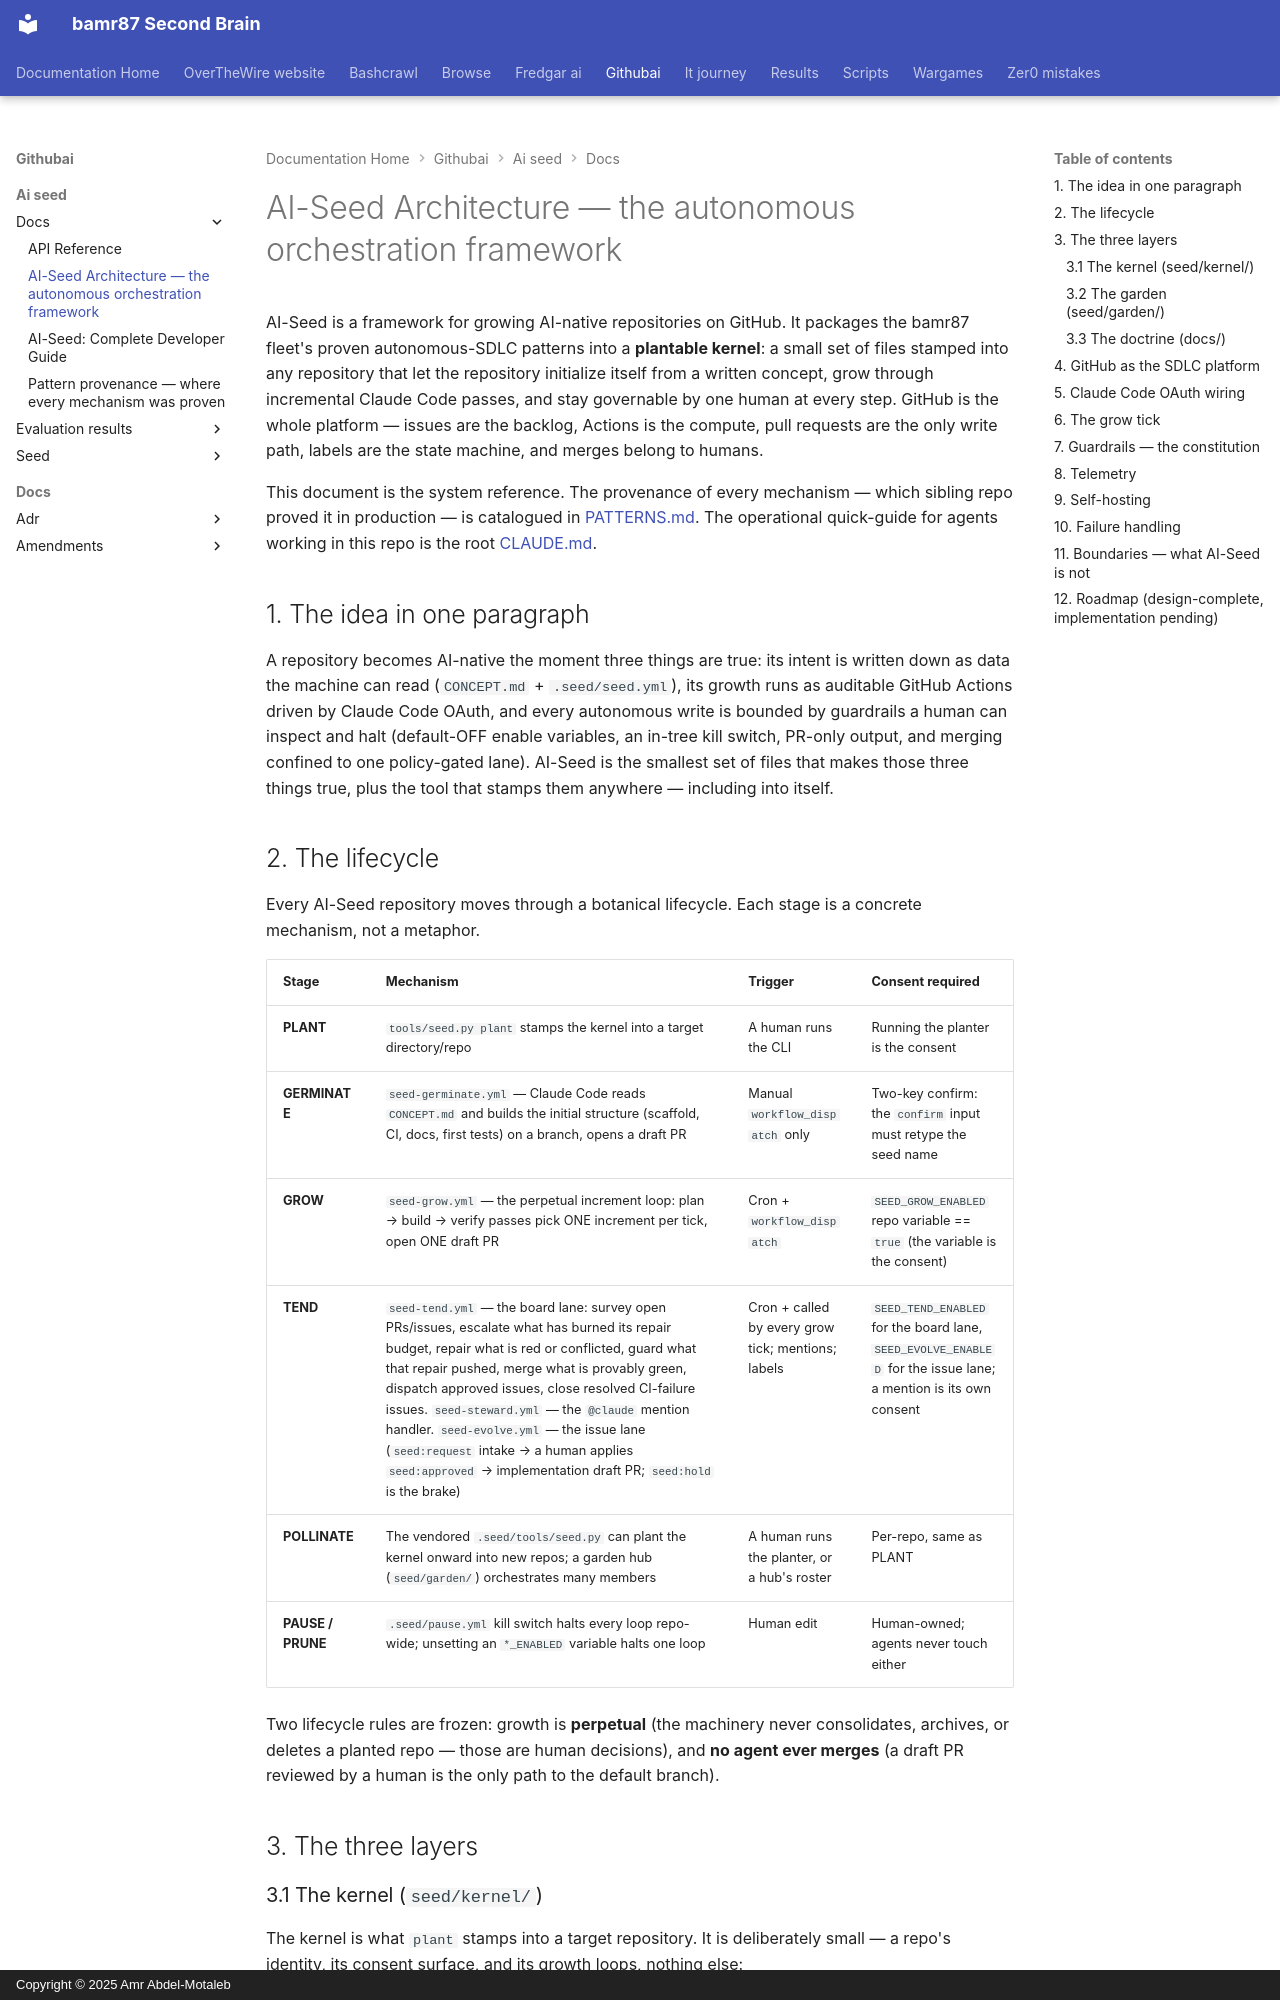

repository: bamr87/README · page: githubai/ai-seed/docs/ARCHITECTURE/index.html · generator: mkdocs · copyright: Copyright © 2025 Amr Abdel-Motaleb

---
source_file: ai-seed/docs/ARCHITECTURE.md
source_repo: bamr87/githubai
source_url: https://github.com/bamr87/githubai/blob/main/ai-seed/docs/ARCHITECTURE.md
title: AI-Seed Architecture — the autonomous orchestration framework
---
# AI-Seed Architecture — the autonomous orchestration framework

AI-Seed is a framework for growing AI-native repositories on GitHub. It packages the bamr87 fleet's proven autonomous-SDLC patterns into a **plantable kernel**: a small set of files stamped into any repository that let the repository initialize itself from a written concept, grow through incremental Claude Code passes, and stay governable by one human at every step. GitHub is the whole platform — issues are the backlog, Actions is the compute, pull requests are the only write path, labels are the state machine, and merges belong to humans.

This document is the system reference. The provenance of every mechanism — which sibling repo proved it in production — is catalogued in [PATTERNS.md](PATTERNS.md). The operational quick-guide for agents working in this repo is the root [CLAUDE.md](../CLAUDE.md).

## 1. The idea in one paragraph

A repository becomes AI-native the moment three things are true: its intent is written down as data the machine can read (`CONCEPT.md` + `.seed/seed.yml`), its growth runs as auditable GitHub Actions driven by Claude Code OAuth, and every autonomous write is bounded by guardrails a human can inspect and halt (default-OFF enable variables, an in-tree kill switch, PR-only output, and merging confined to one policy-gated lane). AI-Seed is the smallest set of files that makes those three things true, plus the tool that stamps them anywhere — including into itself.

## 2. The lifecycle

Every AI-Seed repository moves through a botanical lifecycle. Each stage is a concrete mechanism, not a metaphor.

| Stage | Mechanism | Trigger | Consent required |
|---|---|---|---|
| **PLANT** | `tools/seed.py plant` stamps the kernel into a target directory/repo | A human runs the CLI | Running the planter is the consent |
| **GERMINATE** | `seed-germinate.yml` — Claude Code reads `CONCEPT.md` and builds the initial structure (scaffold, CI, docs, first tests) on a branch, opens a draft PR | Manual `workflow_dispatch` only | Two-key confirm: the `confirm` input must retype the seed name |
| **GROW** | `seed-grow.yml` — the perpetual increment loop: plan → build → verify passes pick ONE increment per tick, open ONE draft PR | Cron + `workflow_dispatch` | `SEED_GROW_ENABLED` repo variable == `true` (the variable is the consent) |
| **TEND** | `seed-tend.yml` — the board lane: survey open PRs/issues, escalate what has burned its repair budget, repair what is red or conflicted, guard what that repair pushed, merge what is provably green, dispatch approved issues, close resolved CI-failure issues. `seed-steward.yml` — the `@claude` mention handler. `seed-evolve.yml` — the issue lane (`seed:request` intake → a human applies `seed:approved` → implementation draft PR; `seed:hold` is the brake) | Cron + called by every grow tick; mentions; labels | `SEED_TEND_ENABLED` for the board lane, `SEED_EVOLVE_ENABLED` for the issue lane; a mention is its own consent |
| **POLLINATE** | The vendored `.seed/tools/seed.py` can plant the kernel onward into new repos; a garden hub (`seed/garden/`) orchestrates many members | A human runs the planter, or a hub's roster | Per-repo, same as PLANT |
| **PAUSE / PRUNE** | `.seed/pause.yml` kill switch halts every loop repo-wide; unsetting an `*_ENABLED` variable halts one loop | Human edit | Human-owned; agents never touch either |

Two lifecycle rules are frozen: growth is **perpetual** (the machinery never consolidates, archives, or deletes a planted repo — those are human decisions), and **no agent ever merges** (a draft PR reviewed by a human is the only path to the default branch).

## 3. The three layers
